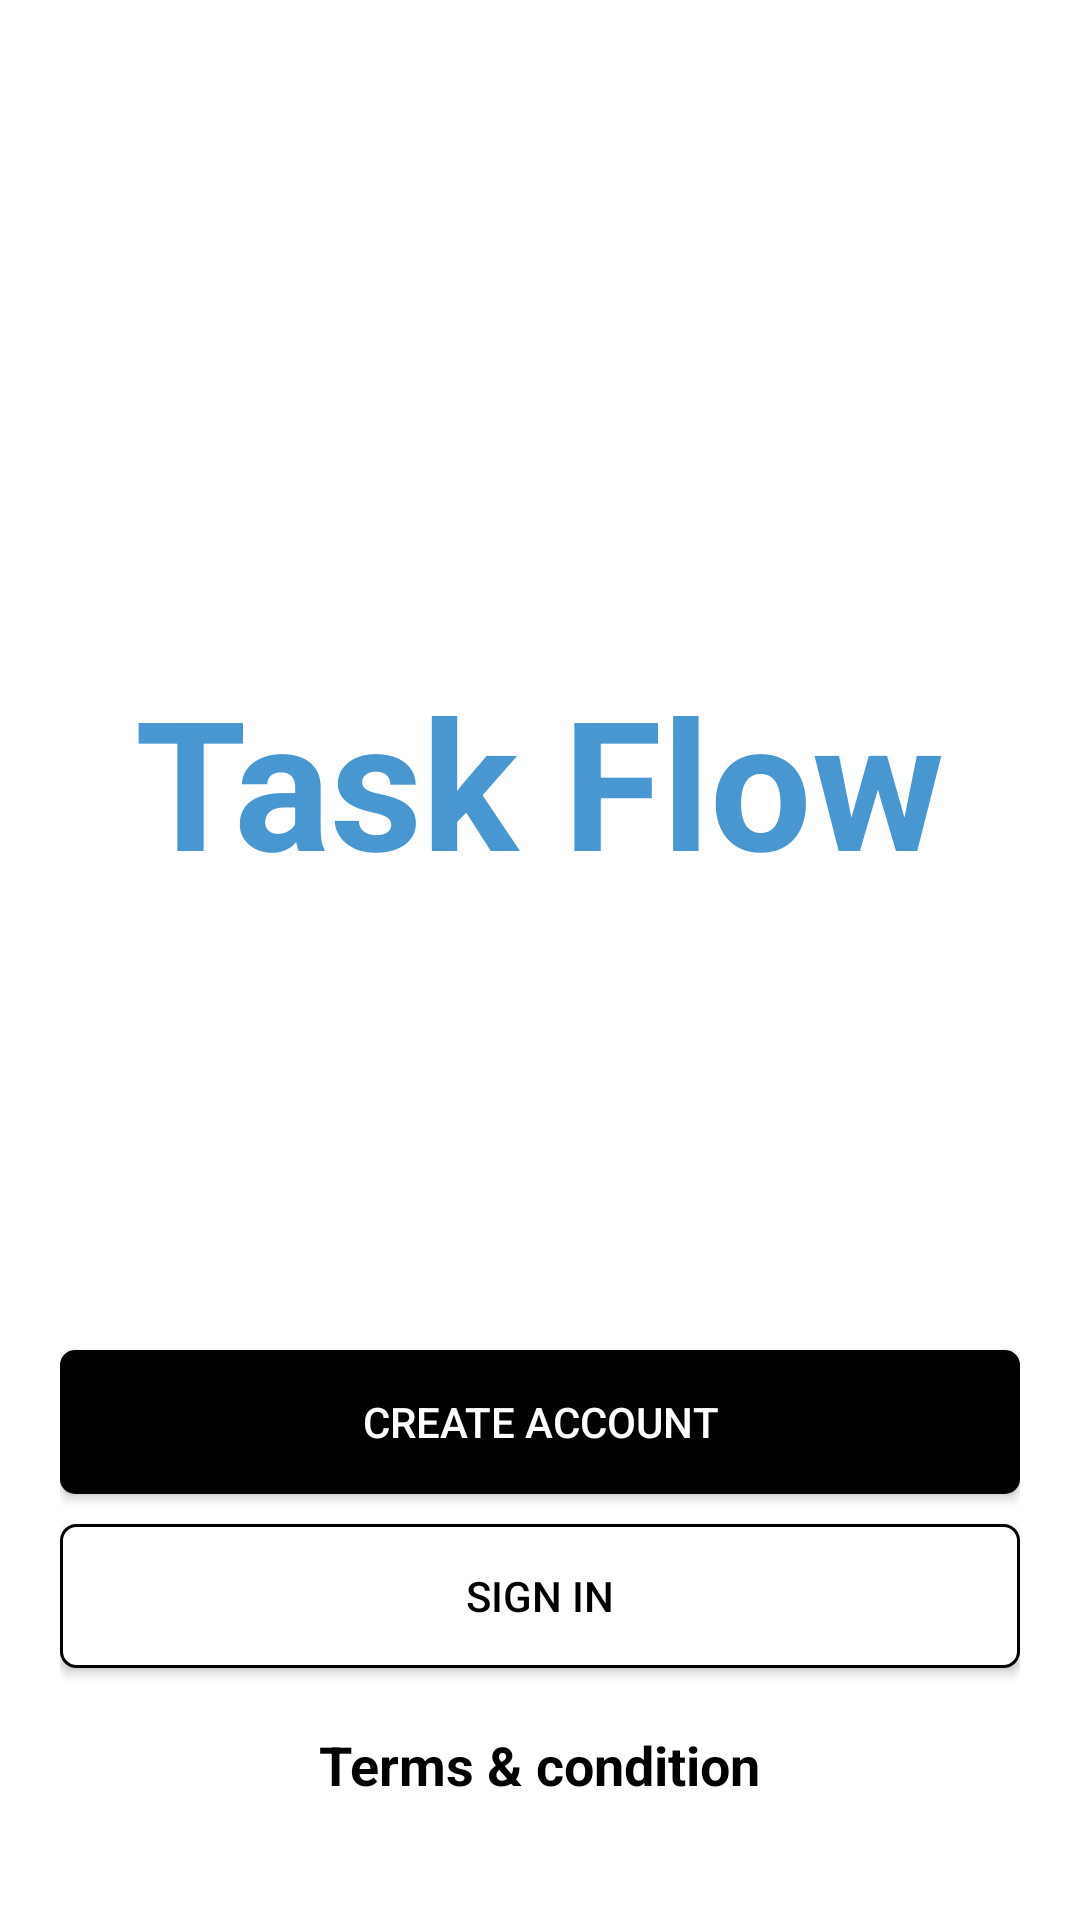

This screen was rendered from an Android layout file. Write that file and the resources it references.
<!-- AndroidManifest.xml: application theme Theme.TaskFlow -->
<!-- res/layout/activity_register.xml -->
<?xml version="1.0" encoding="utf-8"?>
<LinearLayout xmlns:android="http://schemas.android.com/apk/res/android"
    xmlns:tools="http://schemas.android.com/tools"
    android:layout_width="match_parent"
    android:layout_height="match_parent"
    xmlns:app="http://schemas.android.com/apk/res-auto"
    android:background="@color/white"
    android:orientation="vertical"
    android:padding="20dp"
    tools:context=".starting_activities.Register">
    <TextView
        android:layout_marginTop="200dp"
        android:layout_width="wrap_content"
        android:layout_height="wrap_content"
        android:layout_gravity="center"
        android:text="Task Flow"
        android:textSize="60sp"
        android:textStyle="bold"
        android:textColor="@color/Splash_screen"/>

    <Button
        android:id="@+id/getStarted"
        android:layout_marginTop="150dp"
        android:layout_width="match_parent"
        android:layout_height="wrap_content"
        android:layout_gravity="center"
        android:text="create account"
        android:textColor="@color/white"
        android:background="@drawable/button_shape"
        />
    <Button
        android:id="@+id/signIn"
        android:layout_marginTop="10dp"
        android:layout_width="match_parent"
        android:layout_height="wrap_content"
        android:layout_gravity="center"
        android:text="sign in"
        android:textColor="@color/black"
        android:background="@drawable/button_white" />
    <TextView
        android:layout_width="wrap_content"
        android:layout_height="wrap_content"
        android:text="Terms &amp; condition"
        android:textColor="@color/black"
        android:layout_gravity="center"
        android:layout_marginTop="20dp"
        android:textSize="18sp"
        android:textStyle="bold"/>


</LinearLayout>
<!-- resources referenced by this layout -->
<resources>
  <color name="Splash_screen">#4897D0</color>
  <color name="black">#FF000000</color>
  <color name="white">#FFFFFFFF</color>
  <!-- drawable button_shape (drawable) -->
  <?xml version="1.0" encoding="utf-8"?>
  <shape xmlns:android="http://schemas.android.com/apk/res/android">
      <solid android:color="@color/black"/>
      <corners android:radius="5dp"/>
  
  </shape>
  <!-- drawable button_white (drawable) -->
  <?xml version="1.0" encoding="utf-8"?>
  <shape xmlns:android="http://schemas.android.com/apk/res/android">
      <solid android:color="@color/white"/>
      <corners android:radius="5dp" />
      <stroke android:width="1dp"/>
  
  </shape>
  <style name="Theme.TaskFlow" parent="Base.Theme.TaskFlow" />
  <style name="Base.Theme.TaskFlow" parent="Theme.AppCompat.Light.NoActionBar">
          
          
          <item name="colorPrimary">@color/Boarding1</item>
          <item name="colorPrimaryDark">@color/black</item>
          <item name="colorAccent">@color/Splash_screen</item>
      </style>
  <color name="Boarding1">#98c1e4</color>
</resources>
